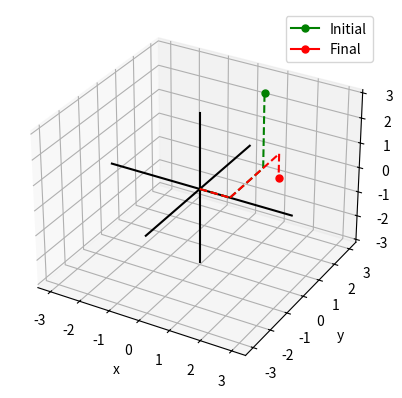

Here is the Python script that generated this plot:
# Symmetry Operations (Crystallography)
import matplotlib.pyplot as plt

initial_coords = [1, 2, 3]    # Initial coordinates of the atom
sym_operation = 'x,x+y,y-z'   # Symmetry operation

final_coords = [0, 0, 0]
# Split the symmetry operation into its x, y and z components
sym_operation = sym_operation.split(',')

x, y, z = initial_coords

# Loop through the x, y and z components of the symmetry operation
for axis, operation in enumerate(sym_operation):
    subtract = None
    for character in operation:    # Loop through the characters in the symmetry operation
        temp = 0
        if character == 'x':
            temp += x   # If the character is x, add the x coordinate to the temporary variable
        elif character == 'y':
            temp += y   # If the character is y, add the y coordinate to the temporary variable
        elif character == 'z':
            temp += z   # If the character is z, add the z coordinate to the temporary variable

        if subtract == True:
            temp = -temp    # If the previous character was a '-' then set the temp variable to negative
        # Add the temporary variable to the final coordinate
        final_coords[axis] += temp
        subtract = False
        if character == '-':
            subtract = True   # If the character is a '-' then set the subtract variable to True


fig, ax = plt.subplots(subplot_kw=dict(projection='3d'))
max = max([x, y, z, max(final_coords)])
ax.plot([-max, max], [0, 0], [0, 0], color='k')
ax.plot([0, 0], [-max, max], [0, 0], color='k')
ax.plot([0, 0], [0, 0], [-max, max], color='k')
ax.plot(x, y, z, marker="o", markersize=5, color='green',
        label='Initial')
ax.plot([0, x], [0, 0], [0, 0], color='green',linestyle='dashed')
ax.plot([x, x], [0, y], [0, 0], color='green',linestyle='dashed')
ax.plot([x, x], [y, y], [0, z], color='green',linestyle='dashed')
ax.plot(final_coords[0], final_coords[1], final_coords[2], marker="o",
        markersize=5, color='red', label='Final')
ax.plot([0, final_coords[0]], [0, 0], [0, 0], color='red',linestyle='dashed')
ax.plot([final_coords[0], final_coords[0]], [0, final_coords[1]], [0, 0], color='red',linestyle='dashed')
ax.plot([final_coords[0], final_coords[0]], [final_coords[1], final_coords[1]], [0, final_coords[2]], color='red',linestyle='dashed')


ax.set_xlabel('x')
ax.set_ylabel('y')
ax.set_zlabel('z')
ax.legend()

plt.show()
